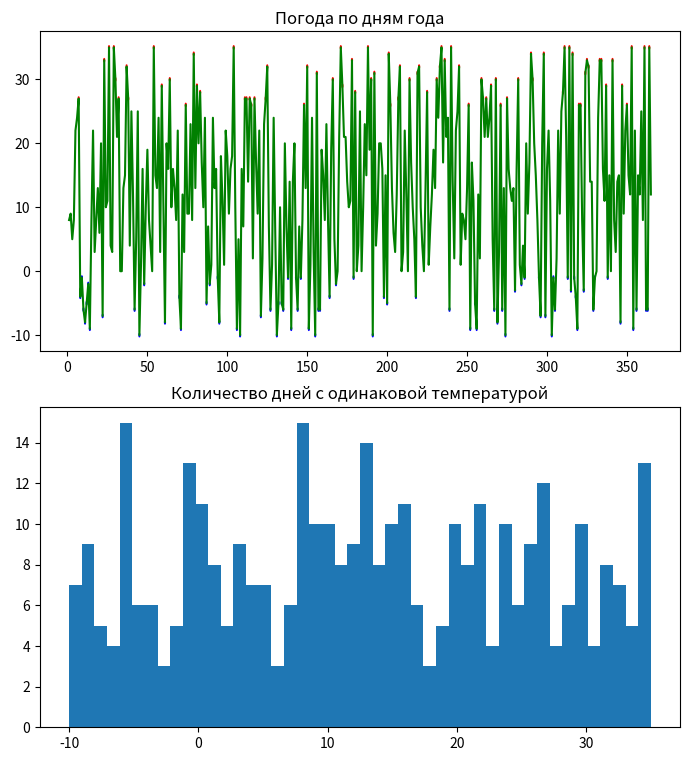

Here is the Python script that generated this plot:
# Задача:
# Создайте массив из 365 случайных чисел, представляющих дневную температуру (например, от −10 до 35).
# Найдите:
# Среднюю температуру за год.
# Количество дней с температурой выше 25.
# Самую длинную последовательность дней, когда температура была ниже 0.
# Визуализируйте:
# Линейный график температуры по дням.
# Гистограмму распределения температуры.
# Подсветку "холодных" и "жарких" дней на линейном графике.
import random
import matplotlib.pyplot as plt
import numpy as np
a = [random.randint(-10, 35) for i in range(365)]
av_temp = 0
heat_counter = 0
colds = []
prev = 0
cold_counter = 0

for i in range(len(a)):
    av_temp += a[i]

    if a[i] > 25:
        heat_counter += 1

    if prev < 0 and a[i] < 0:
        cold_counter += 1

    else:
        colds.append(cold_counter)
        cold_counter = 0

    prev = a[i]

av_temp = av_temp / 365

max_cold = 0
for i in range(len(colds)):

    if max_cold < colds[i]:
        max_cold = colds[i]

print(av_temp, max_cold, heat_counter)

fig = plt.figure(figsize=(8, 8))

ax1 = fig.add_axes([0.1, 0.5, 0.8, 0.4])
x1 = np.linspace(1, 365, 365)
y1 = np.array(a)
ax1.plot(x1, y1, label="weather", color="green")
ax1.set_title("Погода по дням года")

for i in range(len(a)):

    if a[i] < 0:
        point1 = plt.Circle((i + 1, a[i]), 0.25, color="blue")
        ax1.add_patch(point1)

    elif a[i] > 25:
        point2 = plt.Circle((i + 1, a[i]), 0.25, color="red")
        ax1.add_patch(point2)

ax2 = fig.add_axes([0.1,0.03,0.8,0.4])
y2 = np.array(a)
ax2.hist(y2, 46)
ax2.set_title("Количество дней с одинаковой температурой")

plt.show()
